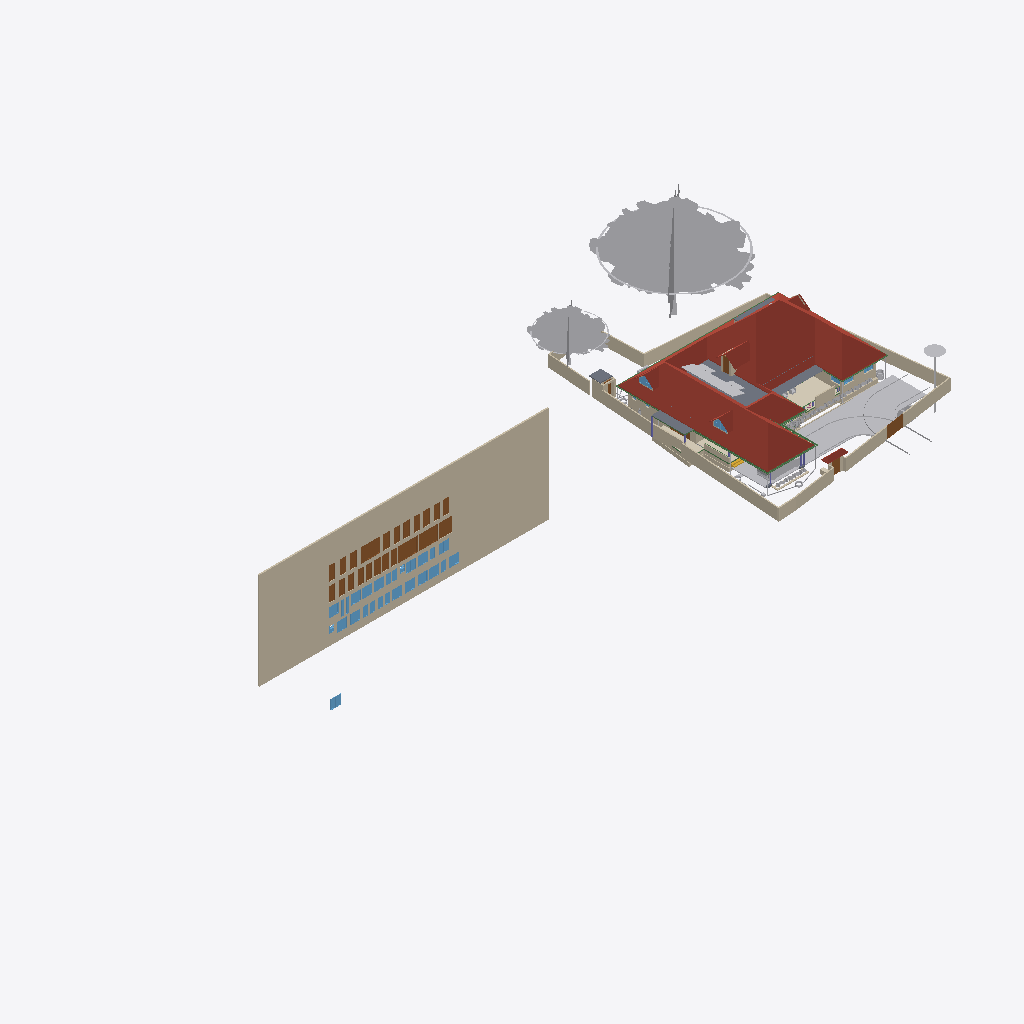
Isometric view of an IFC building model (IFC-SPF (STEP), schema IFC4X3, length unit metre), seen from the south-west, elements coloured by IFC class (only those large enough to see are counted): 38 walls (beige), 32 windows (light blue), 28 doors (brown), 24 other elements (light grey), 8 beams (green), 6 roofs (red-brown), 5 slabs (grey), 2 coverings (cream), 1 stair flight (yellow), 1 column (violet).
Extent 101.4 m × 45.8 m × 45.1 m (x, y, z). Storeys (10): GF at 0.00 m; 00 at 0.00 m; FFtop at 0.00 m; GFLintel at 0.00 m; FF at 0.00 m; Footing at 0.00 m; Verandah at 0.00 m; Plumbing at 0.00 m; schedule at 0.00 m; Electrical at 0.00 m. Elements (2588): 460 IfcSystemFurnitureElement, 459 IfcBuildingElementProxy, 290 IfcWall, 248 IfcBeam, 224 IfcCovering, 149 IfcSwitchingDevice, 82 IfcLightFixture, 80 IfcPipeSegment, 60 IfcFurniture, 59 IfcOutlet, 54 IfcWindow, 50 IfcDoor.

HEADER;
FILE_DESCRIPTION(('ViewDefinition[DesignTransferView]'),'2;1');
FILE_NAME('Sreekesh.ifc','2026-06-07T12:08:49+05:30',(),(),'IfcOpenShell 0.8.5','Bonsai 0.8.5','Nobody');
FILE_SCHEMA(('IFC4X3'));
ENDSEC;
DATA;
#1=IFCPROJECT('0aPvmvJuf5owphcfiKWAsN',$,'My Project',$,$,$,$,(#14,#26),#9);
#30=IFCSITE('3jTVXq97zE2OZTfzZH9iYT',$,'My Site',$,$,#53,$,$,$,$,$,$,$,$);
#211744=IFCSITE('2pH2ecD1v9bgK8psTEcl$_',$,'Site',$,$,#547284,#211754,$,$,(8,52,49,300000),(76,38,36,300000),$,$,$);
#36=IFCBUILDING('3Bt1MypEf4fuqFfshm9kTs',$,'My Building',$,$,#59,$,$,$,$,$,$);
#333137=IFCBUILDING('2u05Cn$TD6OPdaLJzvNsxO',$,'GFWall',$,$,#507878,$,$,$,$,$,$);
#339211=IFCBUILDING('002Xt49mzDahM74jmffgUi',$,'GF-P',$,$,#507873,$,$,$,$,$,$);
#42=IFCBUILDINGSTOREY('3Yt8GBe1vE1Byt_$JKaQnQ',$,'GF',$,$,#509173,$,$,$,$);
#8023=IFCBUILDINGSTOREY('3LNq90aff4Xhn4xfthWyFx',$,'00',$,$,#8039,$,$,$,$);
#71986=IFCBUILDINGSTOREY('1ZF$IMkzjA5efl8XVVA8ry',$,'FFtop',$,$,#508468,$,$,$,$);
#72129=IFCBUILDINGSTOREY('1Nt2vvvNTB5u0X$NIke4ti',$,'GFLintel',$,$,#510858,$,$,$,$);
#83382=IFCBUILDINGSTOREY('2do7yjy$r1eOSN7_GxsK9f',$,'FF',$,$,#508248,$,$,$,$);
#301077=IFCBUILDINGSTOREY('1n3LFyF6X708Cvo1r86gbR',$,'Footing',$,$,#508478,$,$,$,$);
#360055=IFCBUILDINGSTOREY('2kU8qRmBnF7foRmD37T33I',$,'Verandah',$,$,#360071,$,$,$,$);
#367233=IFCBUILDINGSTOREY('3r39yX7tr10xAjP1zlM9FN',$,'Plumbing',$,$,#367249,$,$,$,$);
#436766=IFCBUILDINGSTOREY('2CUKbd$of0Yx1yz6tYDaJY',$,'schedule',$,$,#511718,$,$,$,$);
#442969=IFCBUILDINGSTOREY('0sffW$JV12jOzJZIPBAWvQ',$,'Electrical',$,$,#442985,$,$,$,$);
#436236=IFCWALL('0fO5bxiLf2rPrmsDIadgTP',$,'Wall',$,$,#511723,#436242,$,$);
#555419=IFCROOF('1Q4VQk1YHFF9Ikj7y4jhXy',$,'Main Roof',$,$,#555425,#555420,$,.GABLE_ROOF.);
#158109=IFCGEOGRAPHICELEMENT('1ICn9VC11DLu$jSeyjW6na',$,'GeographicElement',$,$,#159277,#158141,$,$);
#363541=IFCCOURSE('0hYJyXEsXANxqeScN2ddTn',$,'Course',$,$,#552989,#363556,$,$);
#158156=IFCGEOGRAPHICELEMENT('2JlHSkVhjCZPlJyc1W8A6K',$,'GeographicElement',$,$,#159282,#158188,$,$);
#285749=IFCWALL('23M4dZECv7RPP4RWKkyrhY',$,'Wall.082',$,$,#435018,#285760,$,$);
#65997=IFCWALL('1DC2$ngnnDR8Q9h6mAR0js',$,'Wall',$,$,#345521,#66003,$,$);
#222195=IFCWALL('2ixJvC9dH599amejUM2w6G',$,'Wall',$,$,#293165,#222215,$,$);
#66022=IFCWALL('2FUeR5sFb9uwjJGdeVWABU',$,'Wall',$,$,#431152,#66028,$,$);
#345031=IFCCOVERING('3RPlCoLTXEkg2LQ5VmhLHT',$,'Covering',$,$,#361378,#345042,$,$);
#5763=IFCSLAB('2k1_QIQ_vEheGYBKPFgtqG',$,'Slab',$,$,#508328,#5774,$,$);
#226167=IFCWALL('1JVywoPUH41xuuLQv_Mf23',$,'Wall.082',$,$,#434788,#226178,$,$);
#65878=IFCWALL('1RxXXtAKb3$uqm3spal5Ab',$,'Wall.049',$,$,#434824,#65884,$,$);
#110356=IFCWALL('3Jc2L501zCIf2lBfrewdbK',$,'Wall',$,$,#434868,#110367,$,$);
#345472=IFCWALL('0yhntx_XHBtOwqFxJIUy0e',$,'Wall.082',$,$,#345566,#345483,$,$);
#578743=IFCCOURSE('10JQwc8Rj1DhdDleds_4eD',$,'Course',$,$,#579139,#578764,$,$);
#219358=IFCROOF('2NvTBbesP9PgYEhMlxRBaG',$,'Roof',$,$,#508323,#219392,$,.GABLE_ROOF.);
#106476=IFCSLAB('3SWoLdiHLDExF96lrfPbJY',$,'Slab',$,$,#510868,#106487,$,$);
#285691=IFCWALL('3FXX66X1H7gQUhINB1ZqHj',$,'Wall.082',$,$,#434912,#285702,$,$);
#2872=IFCWALL('0VICnwrYLCM9IhHcjSiD9g',$,'Wall',$,$,#507923,#2879,$,$);
#106448=IFCSLAB('1GhnzeWbD1FR$mVw6S$mla',$,'Slab',$,$,#510863,#106464,$,$);
#470777=IFCDOOR('0t87$1_hz87gsqjjPaod5f',$,'Door',$,$,#471132,#474671,'20',2.09999990463257,1.20000004768372,$,$,$);
#146729=IFCVEHICLE('0zRPRsukT96P6cuFPGiKs1',$,'Vehicle',$,$,#189086,#146742,$,$);
#437505=IFCDOOR('3Vw79$mJ981wtZ4gjDcwpp',$,'Door',$,$,#441913,#474619,'04',2.09999990463257,1.20000004768372,$,$,$);
#470811=IFCDOOR('2sEs1R1lb5Jhf2YwHu_NhE',$,'Door',$,$,#471147,#474708,'21',2.09999990463257,1.20000004768372,$,$,$);
#532060=IFCGEOGRAPHICELEMENT('1VW7zlP9bBSxb2PxGzOpUg',$,'Theng','21ida, 65c',$,#532078,#532059,$,.VEGETATION.);
#3151=IFCWALL('2frHB1bR9FtP23RXamn7Ko',$,'Wall',$,$,#508018,#3162,$,$);
#447852=IFCWALL('0EZ9GCYTb6leSOQLswptQu',$,'Wall',$,$,#448349,#447872,$,$);
#109955=IFCWALL('0m53cJKujAOwiy8OxGf4Uf',$,'Wall',$,$,#434806,#109966,$,$);
#217997=IFCROOF('2hcpXsHbj3E8lTGOwf_Twb',$,'Roof',$,$,#508408,#218003,$,.GABLE_ROOF.);
#218560=IFCROOF('2C1nQ2OAXBdxxnXR0n9JKC',$,'Roof',$,$,#508313,#218594,$,.GABLE_ROOF.);
#116735=IFCDOOR('1dZUIR_mr60wAZddeiCYTI',$,'Door',$,$,#281598,#116767,$,1.79999995231628,3.0,$,$,$);
#590379=IFCCOVERING('2ZGsMYGazAchJobXoI0Ygv',$,'Covering',$,$,#590422,#590395,$,$);
#3520=IFCWALL('1kfIyPN_b4JPSDED46DDvv',$,'Wall',$,$,#507918,#3526,$,$);
#309185=IFCWALL('1RTxTTrCL8QeAofqzjoycv',$,'Wall',$,$,#508628,#309196,$,$);
#389139=IFCBEAM('38yYLt849AL9vMzuf_qlJY',$,'Beam',$,$,#511003,#389138,$,$);
#117585=IFCSLAB('00nkzVGuT6heoHGHN6WRGv',$,'Slab',$,$,#508418,#117596,$,$);
#219564=IFCSLAB('3MJkxlHa9Ayv5Szi0695pa',$,'Slab',$,$,#508473,#219578,$,$);
#110251=IFCROOF('2Ww7svPQzEgA_fCzhmYus_',$,'Roof',$,$,#363446,#110283,$,.HIP_ROOF.);
#117253=IFCWALL('2NQIKohcDAsQMbNSTdACJd',$,'Wall.049',$,$,#510658,#117264,$,$);
#206723=IFCBUILDINGELEMENTPROXY('2K1LMOkm11dBWSaNfDUHsX',$,'BuildingElementProxy',$,$,#531325,#206736,$,$);
#388788=IFCBEAM('0CBrXPli9CuuYJqAxGAoT2',$,'Beam',$,$,#510988,#388787,$,$);
#218717=IFCROOF('1hzKHTNaL00O8K0DSnXvur',$,'Roof',$,$,#508318,#218751,$,.GABLE_ROOF.);
#332304=IFCWALL('0ZmojOdCnDxP$iDjWVcZ2G',$,'Wall',$,$,#360087,#332324,$,$);
#72992=IFCWALL('0nKeLZCI54WeIG0cLfl1fW',$,'Wall',$,$,#368846,#73003,$,$);
#441361=IFCWINDOW('3rxiGfLv100Og8luFZP7ej',$,'Window',$,$,#511728,#441369,$,1.5,1.5499999523162842,$,$,$);
#388715=IFCBEAM('3jI7cp3YfEpe0vqGUIgXwj',$,'Beam',$,$,#510963,#388714,$,$);
#437450=IFCDOOR('37YLLyO1T0MRzd$WfncXke',$,'Door',$,$,#441748,#469917,'03',2.09999990463257,1.20000004768372,$,$,$);
#440168=IFCDOOR('05ygje8oDCM8k$DCM_FIgq',$,'Door',$,$,#471102,#468448,'18',2.09999990463257,1.20000004768372,$,$,$);
#438103=IFCDOOR('1W4kbGnrf4BviYzt90euy7',$,'Door',$,$,#470165,#470128,'05',2.09999990463257,1.20000004768372,$,$,$);
#438650=IFCDOOR('3J6pX7wADBiwY7pVd53n9u',$,'Door',$,$,#441928,#470206,'07',2.09999990463257,1.20000004768372,$,$,$);
#438848=IFCDOOR('2HPJSE6uf7U8CSmEi_m1ZG',$,'Door',$,$,#441853,#470236,'09',2.09999990463257,1.20000004768372,$,$,$);
#440030=IFCDOOR('3KL$NcU1T879eGRiUWCmhA',$,'Door',$,$,#471117,#470457,'17',2.09999990463257,1.20000004768372,$,$,$);
#470845=IFCDOOR('0EBcwWEG1BLfBC_Rm2jIl2',$,'Door',$,$,#471162,#471221,'47',2.09999990463257,1.20000004768372,$,$,$);
#189522=IFCBUILDINGELEMENTPROXY('2fyH_FbBX1$e0RliKTBWRO',$,'BuildingElementProxy',$,$,#531320,#189554,$,$);
#472419=IFCWINDOW('0GCLM9tzbEz8ByjWX9sRRM',$,'Window',$,$,#472473,#472433,'26',1.29999995231628,1.54999995231628,$,$,$);
#472356=IFCWINDOW('0ryRUBqR17Fvdx1isygBpA',$,'Window',$,$,#472418,#472378,'25',1.29999995231628,1.54999995231628,$,$,$);
#473039=IFCWINDOW('3I0jIeasz9bPnd$EPsjU7w',$,'Window',$,$,#473758,#473053,'34',1.29999995231628,1.54999995231628,$,$,$);
#473132=IFCWINDOW('0ewWO9aRTEiu2DgmtsmmdL',$,'Window',$,$,#473186,#473146,'36',1.29999995231628,1.54999995231628,$,$,$);
#473534=IFCWINDOW('11Ns6xH_X2POblD9oamnOW',$,'Window',$,$,#473588,#473548,'43',1.29999995231628,1.54999995231628,$,$,$);
#473644=IFCWINDOW('0qPJyvNrnBPOwoE6u111LD',$,'Window',$,$,#473768,#473658,'45',1.29999995231628,1.54999995231628,$,$,$);
#473774=IFCWINDOW('0z6Mla7555BeT2xgOSIEjn',$,'Window',$,$,#473828,#473788,'47',1.29999995231628,1.54999995231628,$,$,$);
#441389=IFCWINDOW('1uIrQzLwb0FBf4o$gkmCiN',$,'Window',$,$,#442003,#472145,'22',1.29999995231628,1.54999995231628,$,$,$);
#472474=IFCWINDOW('1MxAzrC09ESQOos8fKjYKU',$,'Window',$,$,#472528,#472488,'27',1.29999995231628,1.54999995231628,$,$,$);
#472861=IFCWINDOW('3UJpKkISXCVxpeMHT8_AWt',$,'Window',$,$,#511733,#472875,'31',1.29999995231628,1.54999995231628,$,$,$);
#472929=IFCWINDOW('3ZxmguW$r6rgD8U6rsHeov',$,'Window',$,$,#473033,#472943,'32',1.29999995231628,1.54999995231628,$,$,$);
#473187=IFCWINDOW('2n3dOUsTbEjAw1t_1b0qHk',$,'Window',$,$,#473241,#473201,'37',1.29999995231628,1.54999995231628,$,$,$);
#473479=IFCWINDOW('28ovQprHX7H9ZCBnrN8ydw',$,'Window',$,$,#473533,#473493,'42',1.29999995231628,1.54999995231628,$,$,$);
#473589=IFCWINDOW('1lZG8N2onCAgw6Wp2oBrNS',$,'Window',$,$,#473643,#473603,'44',1.29999995231628,1.54999995231628,$,$,$);
#116971=IFCWALL('08FBn4OWj7ogBqhIhITLuq',$,'Wall.049',$,$,#510673,#116982,$,$);
#439176=IFCDOOR('1NZwsCyRPA_Rvuq6ikN8ou',$,'Door',$,$,#441943,#470277,'11',2.09999990463257,1.20000004768372,$,$,$);
#439604=IFCDOOR('0QS2XabDX52xoB56jEdYKn',$,'Door',$,$,#441868,#470307,'12',2.09999990463257,1.20000004768372,$,$,$);
#439877=IFCDOOR('1ohfLK289CGQgvLo23Ub_B',$,'Door',$,$,#441793,#470397,'15',2.09999990463257,1.20000004768372,$,$,$);
#146896=IFCDOOR('233Y4LKh93tgjzr0JDxIFw',$,'Door',$,$,#348594,#468928,$,2.09999990463257,1.20000004768372,$,$,$);
#438749=IFCDOOR('0$8DVY4oP3JO_c4OhxM5aR',$,'Door',$,$,#441838,#469108,'08',2.09999990463257,1.20000004768372,$,$,$);
#438910=IFCDOOR('2_EdLDw6f7cw9b3egCOt52',$,'Door',$,$,#441778,#469244,'10',2.09999990463257,1.20000004768372,$,$,$);
#436799=IFCDOOR('0XlfQQ3kH9bQ4xqE2F$NJd',$,'Door',$,$,#469873,#469836,'01',2.09999990463257,1.20000004768372,$,$,$);
#437395=IFCDOOR('2VOTDILfv12gFz9g4dV8WW',$,'Door',$,$,#441733,#469884,'02',2.09999990463257,1.20000004768372,$,$,$);
#438349=IFCDOOR('2bR2Lz4dfAH9NgHBO7V5eF',$,'Door',$,$,#441823,#470176,'06',2.09999990463257,1.20000004768372,$,$,$);
#439712=IFCDOOR('1r8n9ueob9YhwGM$AZbf6r',$,'Door',$,$,#441958,#470337,'13',2.09999990463257,1.20000004768372,$,$,$);
#439815=IFCDOOR('2VNwutCjrDBfJLcvmkUCbO',$,'Door',$,$,#441883,#470367,'14',2.09999990463257,1.20000004768372,$,$,$);
#439989=IFCDOOR('0D4N6xcBrEcv7IQhny9OtU',$,'Door',$,$,#471087,#470427,'16',2.09999990463257,1.20000004768372,$,$,$);
#440204=IFCDOOR('0HjACDWSL4vgj3$kRw90ep',$,'Door',$,$,#471072,#470496,'19',2.09999990463257,1.20000004768372,$,$,$);
#470879=IFCDOOR('3uBzIOBwv9KRz8nGRgS45n',$,'Door',$,$,#471177,#471251,'48',2.09999990463257,1.20000004768372,$,$,$);
#328429=IFCWALL('2kbqNKfzvEQ9JHWg3KnlRz',$,'Wall',$,$,#360107,#328449,$,$);
#111610=IFCDOOR('0JnVCEbZ93QxaghwOdNV45',$,'Door',$,$,#222491,#363404,$,2.09999990463257,1.20000004768372,$,$,$);
#578551=IFCWALL('3M_0KDf$P8_e6nv0RxeMA_',$,'Wall',$,$,#578974,#578571,$,$);
#327474=IFCWALL('2U4iGMjzz8RwTIGrH2ENgx',$,'Wall',$,$,#360262,#327494,$,$);
#357747=IFCWINDOW('0unPHkQknB1wc7pxPHjPGP',$,'Window',$,$,#508403,#357760,$,$,$,$,$,$);
#218541=IFCWINDOW('21qcPfDRT2hPC8Z6tF6XzK',$,'Window',$,$,#508308,#218554,$,$,$,$,$,$);
#101757=IFCWALL('3Re5U6AfH5hRjhCU8HzlUQ',$,'Wall',$,$,#149415,#101777,$,$);
#388576=IFCBEAM('2yIyVaMgz8tR0CuDvbao9K',$,'Beam',$,$,#510968,#388575,$,$);
#106524=IFCSOLARDEVICE('3S6vjv$5jE1uGxlQ_RICMy',$,'SolarDevice',$,$,#508253,#106556,$,$);
#455969=IFCWALL('10vr2jrxH5u9xDp2P5Tk9Y',$,'Wall',$,$,#509053,#455989,$,$);
#106615=IFCSOLARDEVICE('0CbIHREHr2w9gh5lx0_n0D',$,'SolarDevice',$,$,#508273,#106632,$,$);
#106669=IFCSOLARDEVICE('3CH4PS5oz4_xvHOpIILxvJ',$,'SolarDevice',$,$,#508288,#106686,$,$);
#106597=IFCSOLARDEVICE('1JeFrLyoz5IhCtXWc_EtwE',$,'SolarDevice',$,$,#508268,#106614,$,$);
#106579=IFCSOLARDEVICE('1xWH0eIEnB$BgsSW0yRufF',$,'SolarDevice',$,$,#508263,#106596,$,$);
#106913=IFCSOLARDEVICE('3N6FBuwFX6eRZQfWUTehiA',$,'SolarDevice',$,$,#508298,#106930,$,$);
#106895=IFCSOLARDEVICE('3hGn0pNNz3NwRu5qnQ1KkQ',$,'SolarDevice',$,$,#508293,#106912,$,$);
#106561=IFCSOLARDEVICE('2N7C3uFTr0ovBcfJ26O6Lk',$,'SolarDevice',$,$,#508258,#106578,$,$);
#106651=IFCSOLARDEVICE('3GkHrXcpz9luFJaFckT4XJ',$,'SolarDevice',$,$,#508283,#106668,$,$);
#106633=IFCSOLARDEVICE('3nYAYQFdT0Hu3774nkbnMA',$,'SolarDevice',$,$,#508278,#106650,$,$);
#41688=IFCSTAIRFLIGHT('0VcD2gJAfBIuw$lMxDzKKO',$,'StairFlight',$,$,#283276,#118718,$,2,1,0.150000005960464,0.25,.STRAIGHT.);
#388934=IFCBEAM('02028txQrArOf6QyRmi8S_',$,'Beam',$,$,#510993,#388933,$,$);
#388502=IFCBEAM('35uj72bWH5VeeE5oLL9s_t',$,'Beam',$,$,#510958,#388501,$,$);
#65947=IFCWALL('08s$eE7qfC1vtHJbeTdsNK',$,'Wall',$,$,#434943,#65953,$,$);
#389073=IFCBEAM('1SW1UMPTn6IukCzEsXMMce',$,'Beam',$,$,#510998,#389072,$,$);
#473242=IFCWINDOW('1gX6TXdPf9AO4DNYBx2gS1',$,'Window',$,$,#528392,#473278,'38',1.29999995231628,1.54999995231628,$,$,$);
#472633=IFCWINDOW('0Zl2gE8_586PvBdKooVPGr',$,'Window',$,$,#472761,#472691,'29',1.29999995231628,1.54999995231628,$,$,$);
#473319=IFCWINDOW('1zR4pmTQH9$B7C01p1Qh6Y',$,'Window',$,$,#473373,#473333,'39',1.29999995231628,1.54999995231628,$,$,$);
#473429=IFCWINDOW('2dzOHbFk98Zx2bSaCiLBYU',$,'Window',$,$,#473698,#473443,'41',1.29999995231628,1.54999995231628,$,$,$);
#473374=IFCWINDOW('2BTWCkad52rRnR2lhAJRnt',$,'Window',$,$,#473428,#473388,'40',1.29999995231628,1.54999995231628,$,$,$);
#473699=IFCWINDOW('2YOiOVaET4gOMuWXCG8Xoa',$,'Window',$,$,#473773,#473713,'46',1.29999995231628,1.54999995231628,$,$,$);
#414475=IFCWASTETERMINAL('1uBGk1gxzE9hTrqFRynQQB',$,'WasteTerminal',$,$,#532354,#530474,$,$);
#472529=IFCWINDOW('1T4xVqsNn09Q7QANEos0xY',$,'Window',$,$,#472632,#472587,'28',1.29999995231628,1.54999995231628,$,$,$);
#472979=IFCWINDOW('2zT7vXKsv2yOLSfm2klIRE',$,'Window',$,$,#473038,#472993,'33',1.29999995231628,1.54999995231628,$,$,$);
#110674=IFCWALL('1a_hfYQo5DRgtEum677ZGl',$,'Wall',$,$,#292365,#110685,$,$);
#329035=IFCWALL('2$n50xrj53zPnnhI4Jq0HX',$,'Wall',$,$,#360082,#329055,$,$);
#472315=IFCWINDOW('0x22XexIv8lx4ALyuFep0N',$,'Window',$,$,#472355,#472329,'24',1.29999995231628,1.54999995231628,$,$,$);
#472233=IFCWINDOW('2o4E9pPUr5tvLXhqGsnN5n',$,'Window',$,$,#472314,#472270,'23',1.29999995231628,1.54999995231628,$,$,$);
#111126=IFCWALL('11fiDOfq54uheWI4ur$p_M',$,'Wall',$,$,#292347,#111137,$,$);
#4009=IFCWALL('2lHSG51rHEfeNsY_Rnf304',$,'Wall',$,$,#507888,#4020,$,$);
#26789=IFCDOOR('3HF$fS8tX7kw4y81dHWRkr',$,'Door',$,$,#496618,#514869,'04',2.25,3.0,$,$,$);
#226380=IFCCOLUMN('1sDYwOA5r3nwjHRU7tM1Mo',$,'Column',$,$,#509863,#226391,$,$);
#117002=IFCWALL('2_YAAq8JL4QhCYm3Y6yZZ5',$,'Wall.049',$,$,#510663,#117013,$,$);
#455733=IFCWALL('1_lkS15SzFbRpeNiLwhyGU',$,'Wall',$,$,#508943,#455753,$,$);
#102201=IFCWALL('1d8KAB1ef84Bs8SUdT2bKV',$,'Wall',$,$,#508348,#102212,$,$);
#117669=IFCDOOR('1Oy85YKxL61PqzyfMMUgcU',$,'Door',$,$,#498586,#469078,$,2.09999990463257,1.0,$,$,$);
#497623=IFCWASTETERMINAL('34NU5aFADBEgYRsNmq3pIl',$,'WasteTerminal',$,$,#532147,#531165,$,$);
#332235=IFCWALL('0WW$1fAGf3sAubsqiDgRRp',$,'Wall',$,$,#360287,#332255,$,$);
#587257=IFCFURNITURE('1m1IDkbbj7A8mHpTp2TFr1',$,'Furniture',$,$,#587627,#587270,$,$);
#102232=IFCWALL('3BbLnMq0r7ivvaULYjF4Vv',$,'Wall',$,$,#508353,#102243,$,$);
#432857=IFCWASTETERMINAL('291ZfaJMX2QgzA0yx6Dgbh',$,'WasteTerminal',$,$,#433019,#531734,$,$);
#29270=IFCWINDOW('3GxmHADO1DPPnexShW0xza',$,'Window',$,$,#616607,#99898,'44',1.5,1.5499999523162842,$,$,$);
#472762=IFCWINDOW('1GHGaSiXnFWuxMJhhdjlFz',$,'Window',$,$,#472860,#472799,'30',1.29999995231628,1.54999995231628,$,$,$);
#99476=IFCWINDOW('0bWf0UbSH5vA18P2wXez2A',$,'Window',$,$,#616577,#99508,'42',1.5,1.5499999523162842,$,.DOUBLE_PANEL_VERTICAL.,$);
#24945=IFCWINDOW('0pIOr8Fwn768Q5gngNrD$h',$,'Window',$,$,#616592,#99803,'43',1.5,1.5499999523162842,$,.DOUBLE_PANEL_VERTICAL.,$);
#473089=IFCWINDOW('1_tLJRJAbCSei9XUsefKNp',$,'Window',$,$,#473763,#473103,'35',1.29999995231628,1.54999995231628,$,$,$);
#332339=IFCWALL('06RbKfkVLAig0EUUJcdLY6',$,'Wall',$,$,#360122,#332359,$,$);
#327285=IFCWALL('1vo4h6gUf99v7g_hI2dwLe',$,'Wall',$,$,#360257,#327305,$,$);
#414527=IFCWASTETERMINAL('0v1hqfc$r1$wf5R2fPkqwY',$,'WasteTerminal',$,$,#532285,#530579,$,$);
#49227=IFCBEAM('2GaElzDELAMf9uZ0HgoOwe',$,'Beam',$,$,#509803,#49238,$,$);
#329144=IFCWALL('0XJHmtTfD6sBELqtXy9e2a',$,'Wall',$,$,#360132,#329164,$,$);
#432880=IFCPIPESEGMENT('1rGfJt_$zAiun9MWrboOHJ',$,'PipeSegment',$,$,#433260,#432914,$,.FLEXIBLESEGMENT.);
ENDSEC;
